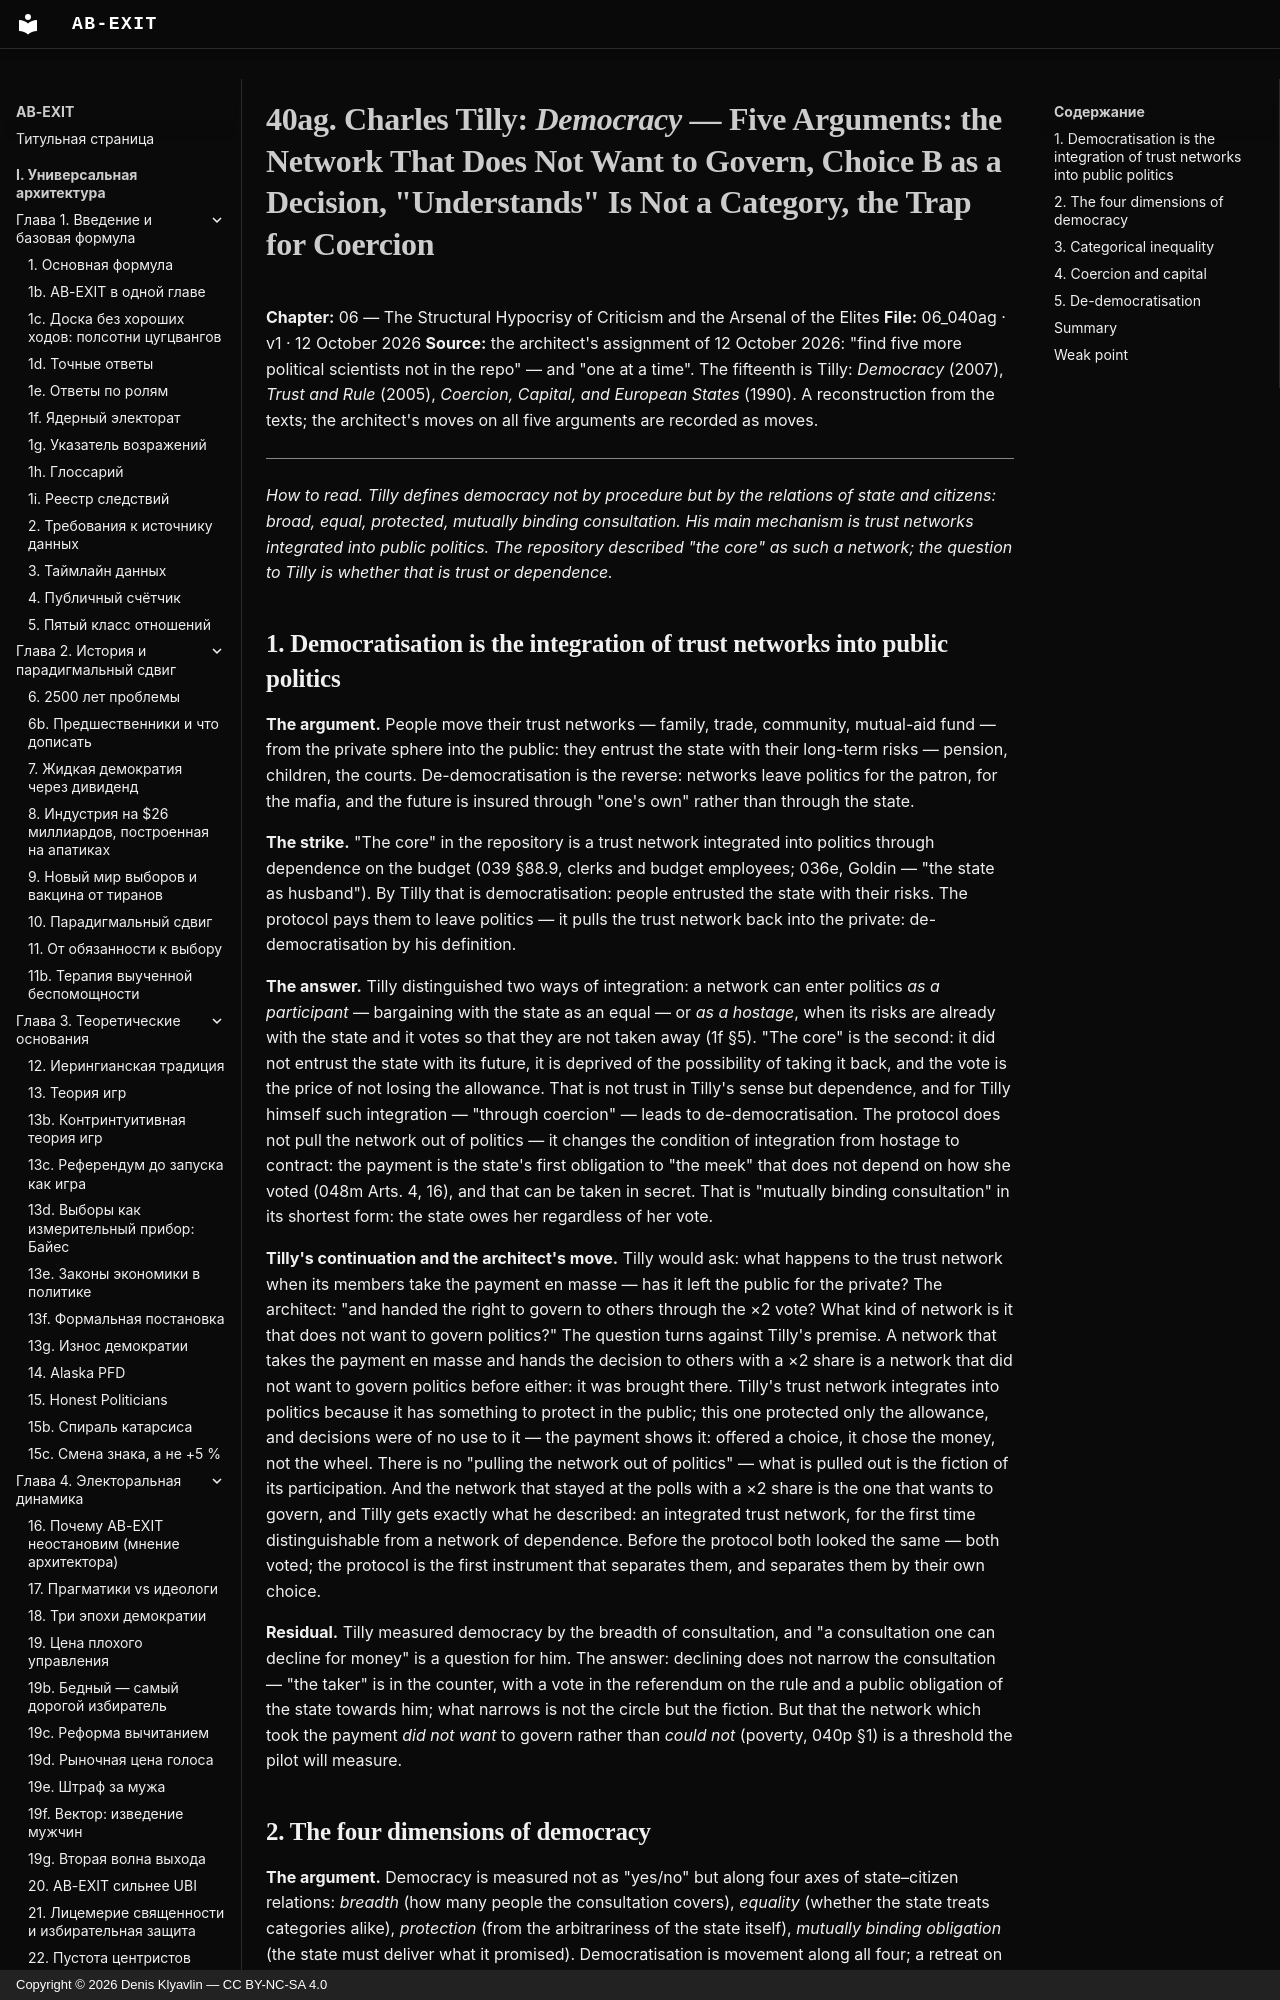

repository: Denis-Kliavlin/ab-exit · page: 06-critique-arsenal/040ag-tilly.en/index.html · generator: mkdocs · copyright: Copyright © 2026 Denis Klyavlin — CC BY-NC-SA 4.0

# 40ag. Charles Tilly: *Democracy* — Five Arguments: the Network That Does Not Want to Govern, Choice B as a Decision, "Understands" Is Not a Category, the Trap for Coercion

**Chapter:** 06 — The Structural Hypocrisy of Criticism and the Arsenal of the Elites
**File:** 06_040ag · v1 · 12 October 2026
**Source:** the architect's assignment of 12 October 2026: "find five more political scientists not in the repo" — and "one at a time". The fifteenth is Tilly: *Democracy* (2007), *Trust and Rule* (2005), *Coercion, Capital, and European States* (1990). A reconstruction from the texts; the architect's moves on all five arguments are recorded as moves.

---

*How to read. Tilly defines democracy not by procedure but by the relations of state and citizens: broad, equal, protected, mutually binding consultation. His main mechanism is trust networks integrated into public politics. The repository described "the core" as such a network; the question to Tilly is whether that is trust or dependence.*

## 1. Democratisation is the integration of trust networks into public politics

**The argument.** People move their trust networks — family, trade, community, mutual-aid fund — from the private sphere into the public: they entrust the state with their long-term risks — pension, children, the courts. De-democratisation is the reverse: networks leave politics for the patron, for the mafia, and the future is insured through "one's own" rather than through the state.

**The strike.** "The core" in the repository is a trust network integrated into politics through dependence on the budget (039 §88.9, clerks and budget employees; 036e, Goldin — "the state as husband"). By Tilly that is democratisation: people entrusted the state with their risks. The protocol pays them to leave politics — it pulls the trust network back into the private: de-democratisation by his definition.

**The answer.** Tilly distinguished two ways of integration: a network can enter politics *as a participant* — bargaining with the state as an equal — or *as a hostage*, when its risks are already with the state and it votes so that they are not taken away (1f §5). "The core" is the second: it did not entrust the state with its future, it is deprived of the possibility of taking it back, and the vote is the price of not losing the allowance. That is not trust in Tilly's sense but dependence, and for Tilly himself such integration — "through coercion" — leads to de-democratisation. The protocol does not pull the network out of politics — it changes the condition of integration from hostage to contract: the payment is the state's first obligation to "the meek" that does not depend on how she voted (048m Arts. 4, 16), and that can be taken in secret. That is "mutually binding consultation" in its shortest form: the state owes her regardless of her vote.

**Tilly's continuation and the architect's move.** Tilly would ask: what happens to the trust network when its members take the payment en masse — has it left the public for the private? The architect: "and handed the right to govern to others through the ×2 vote? What kind of network is it that does not want to govern politics?" The question turns against Tilly's premise. A network that takes the payment en masse and hands the decision to others with a ×2 share is a network that did not want to govern politics before either: it was brought there. Tilly's trust network integrates into politics because it has something to protect in the public; this one protected only the allowance, and decisions were of no use to it — the payment shows it: offered a choice, it chose the money, not the wheel. There is no "pulling the network out of politics" — what is pulled out is the fiction of its participation. And the network that stayed at the polls with a ×2 share is the one that wants to govern, and Tilly gets exactly what he described: an integrated trust network, for the first time distinguishable from a network of dependence. Before the protocol both looked the same — both voted; the protocol is the first instrument that separates them, and separates them by their own choice.

**Residual.** Tilly measured democracy by the breadth of consultation, and "a consultation one can decline for money" is a question for him. The answer: declining does not narrow the consultation — "the taker" is in the counter, with a vote in the referendum on the rule and a public obligation of the state towards him; what narrows is not the circle but the fiction. But that the network which took the payment *did not want* to govern rather than *could not* (poverty, 040p §1) is a threshold the pilot will measure.
